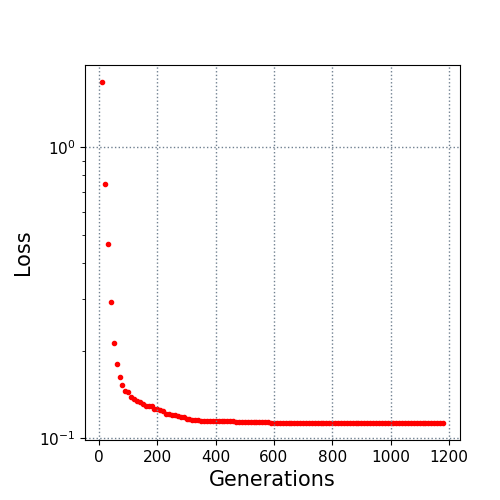

The file beside this chart, header and first rows:
10.0, 1.676617
20.0, 0.7457
30.0, 0.4637
40.0, 0.2945
50.0, 0.212
60.0, 0.1801
70.0, 0.1618
80.0, 0.1527
90.0, 0.1457
100.0, 0.1446
110.0, 0.138
120.0, 0.136
130.0, 0.1338
140.0, 0.133
150.0, 0.1313
160.0, 0.129
170.0, 0.1286
180.0, 0.1286
190.0, 0.1259
200.0, 0.1255
210.0, 0.1246
220.0, 0.1242
230.0, 0.1208
240.0, 0.1208
250.0, 0.1198
260.0, 0.1198
270.0, 0.1187
280.0, 0.1186
290.0, 0.1186
300.0, 0.1167
310.0, 0.1167
320.0, 0.1157
330.0, 0.1157
340.0, 0.1157
350.0, 0.1148
360.0, 0.1148
370.0, 0.1148
380.0, 0.1146
390.0, 0.1146
400.0, 0.1146
410.0, 0.1146
420.0, 0.1146
430.0, 0.1146
440.0, 0.1146
450.0, 0.1146
460.0, 0.1146
470.0, 0.1138
480.0, 0.1138
490.0, 0.1138
500.0, 0.1138
510.0, 0.1138
520.0, 0.1138
530.0, 0.1134
540.0, 0.1134
550.0, 0.1134
560.0, 0.1134
570.0, 0.1134
580.0, 0.1134
590.0, 0.1128
600.0, 0.1128
610.0, 0.1128
... 57 more rows
